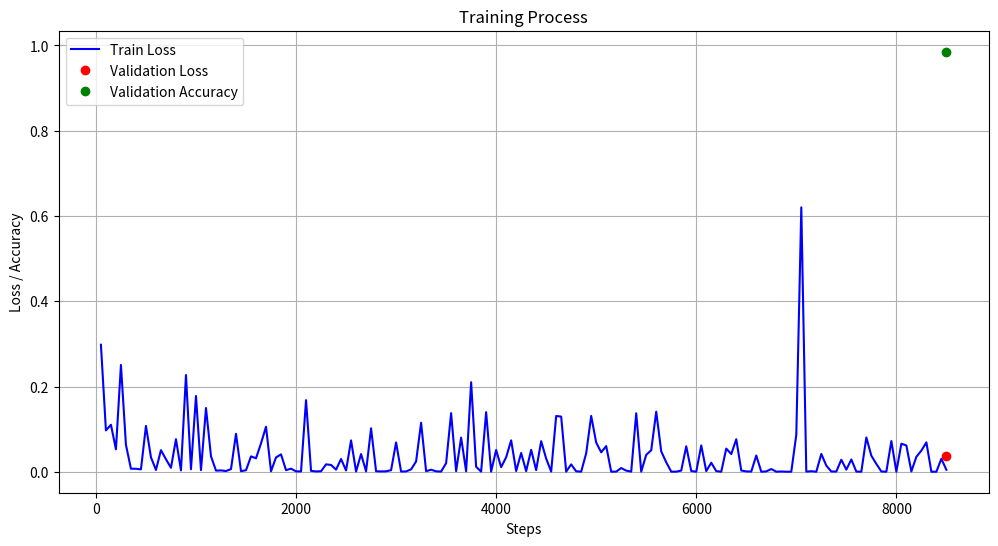

Python code for this plot:
import matplotlib.pyplot as plt

# Данные
steps = [
    49,
    99,
    149,
    199,
    249,
    299,
    349,
    399,
    449,
    499,
    549,
    599,
    649,
    699,
    749,
    799,
    849,
    899,
    949,
    999,
    1049,
    1099,
    1149,
    1199,
    1249,
    1299,
    1349,
    1399,
    1449,
    1499,
    1549,
    1599,
    1649,
    1699,
    1749,
    1799,
    1849,
    1899,
    1949,
    1999,
    2049,
    2099,
    2149,
    2199,
    2249,
    2299,
    2349,
    2399,
    2449,
    2499,
    2549,
    2599,
    2649,
    2699,
    2749,
    2799,
    2849,
    2899,
    2949,
    2999,
    3049,
    3099,
    3149,
    3199,
    3249,
    3299,
    3349,
    3399,
    3449,
    3499,
    3549,
    3599,
    3649,
    3699,
    3749,
    3799,
    3849,
    3899,
    3949,
    3999,
    4049,
    4099,
    4149,
    4199,
    4249,
    4299,
    4349,
    4399,
    4449,
    4499,
    4549,
    4599,
    4649,
    4699,
    4749,
    4799,
    4849,
    4899,
    4949,
    4999,
    5049,
    5099,
    5149,
    5199,
    5249,
    5299,
    5349,
    5399,
    5449,
    5499,
    5549,
    5599,
    5649,
    5699,
    5749,
    5799,
    5849,
    5899,
    5949,
    5999,
    6049,
    6099,
    6149,
    6199,
    6249,
    6299,
    6349,
    6399,
    6449,
    6499,
    6549,
    6599,
    6649,
    6699,
    6749,
    6799,
    6849,
    6899,
    6949,
    6999,
    7049,
    7099,
    7149,
    7199,
    7249,
    7299,
    7349,
    7399,
    7449,
    7499,
    7549,
    7599,
    7649,
    7699,
    7749,
    7799,
    7849,
    7899,
    7949,
    7999,
    8049,
    8099,
    8149,
    8199,
    8249,
    8299,
    8349,
    8399,
    8449,
    8499,
    8510,
]
train_loss = [
    0.29812127351760864,
    0.09726141393184662,
    0.11050711572170258,
    0.05295535549521446,
    0.25072506070137024,
    0.06347313523292542,
    0.0074134827591478825,
    0.007355031091719866,
    0.005854050628840923,
    0.1077655553817749,
    0.03423212096095085,
    0.004512341693043709,
    0.05094479024410248,
    0.029622329398989677,
    0.009632650762796402,
    0.07658009231090546,
    0.0034999214112758636,
    0.2270852029323578,
    0.0062081413343548775,
    0.17789892852306366,
    0.004114548675715923,
    0.14981728792190552,
    0.036628659814596176,
    0.0029653548263013363,
    0.003450703574344516,
    0.001960722729563713,
    0.00656077079474926,
    0.08923965692520142,
    0.0016847928054630756,
    0.0038995901122689247,
    0.03633958846330643,
    0.03195501118898392,
    0.06696256250143051,
    0.10591498017311096,
    0.0013373694382607937,
    0.03382914513349533,
    0.041125115007162094,
    0.004020444117486477,
    0.007596381939947605,
    0.0012353102210909128,
    0.0011489391326904297,
    0.1682731658220291,
    0.002332075498998165,
    0.0010709604248404503,
    0.0015237173065543175,
    0.01764373667538166,
    0.01626446470618248,
    0.005277498625218868,
    0.030235521495342255,
    0.003381753107532859,
    0.07383914291858673,
    0.0009331544861197472,
    0.04183352366089821,
    0.0012186686508357525,
    0.10216294229030609,
    0.0015323162078857422,
    0.0010933877201750875,
    0.0013343016617000103,
    0.004044453147798777,
    0.0690288096666336,
    0.0009070078958757222,
    0.0010812761029228568,
    0.0058615608140826225,
    0.02446659468114376,
    0.11527096480131149,
    0.0016414006240665913,
    0.005098645109683275,
    0.0013019004836678505,
    0.0007382869371213019,
    0.020343299955129623,
    0.13775160908699036,
    0.0017237584106624126,
    0.08029236644506454,
    0.00150864920578897,
    0.210292249917984,
    0.011901208199560642,
    0.0006807963363826275,
    0.14008904993534088,
    0.00076096854172647,
    0.05131581053137779,
    0.011108470149338245,
    0.034241802990436554,
    0.07399069517850876,
    0.002034521196037531,
    0.04426271468400955,
    0.0017738660098984838,
    0.05166693031787872,
    0.004173628985881805,
    0.07203380018472672,
    0.031100071966648102,
    0.000715923379175365,
    0.13104993104934692,
    0.12962868809700012,
    0.0006092389812693,
    0.017575960606336594,
    0.001288207364268601,
    0.0006088097579777241,
    0.04359978809952736,
    0.1312134861946106,
    0.06881897896528244,
    0.045874349772930145,
    0.060510169714689255,
    0.0005124250892549753,
    0.0006429037312045693,
    0.009053925983607769,
    0.0029715541750192642,
    0.0006772836204618216,
    0.13745228946208954,
    0.0005376656772568822,
    0.03993016853928566,
    0.05084002763032913,
    0.1411040872335434,
    0.04816069081425667,
    0.02256215550005436,
    0.0005778948543593287,
    0.0005297502502799034,
    0.003073708154261112,
    0.0599423348903656,
    0.002019739244133234,
    0.00045363110257312655,
    0.06205907091498375,
    0.0018437624676153064,
    0.021445566788315773,
    0.001769129536114633,
    0.0004923662054352462,
    0.054573021829128265,
    0.04180542379617691,
    0.07655976712703705,
    0.003201794810593128,
    0.0010943254455924034,
    0.0008301257621496916,
    0.038340263068675995,
    0.0004049460112582892,
    0.0011375268222764134,
    0.0066940197721123695,
    0.00043145817471668124,
    0.000938844692427665,
    0.00038992566987872124,
    0.0004375299031380564,
    0.08716510236263275,
    0.6202362775802612,
    0.0007092793239280581,
    0.0015296221245080233,
    0.00038135849172249436,
    0.04211372137069702,
    0.014710686169564724,
    0.0009361903066746891,
    0.0008485793950967491,
    0.02848755568265915,
    0.005245152860879898,
    0.029052307829260826,
    0.0007567247375845909,
    0.00046226184349507093,
    0.08077628165483475,
    0.03795256465673447,
    0.01873222552239895,
    0.0009277979843318462,
    0.00042530696373432875,
    0.07229070365428925,
    0.00043907167855650187,
    0.06605907529592514,
    0.062022432684898376,
    0.0009582837228663266,
    0.03534330427646637,
    0.04981325939297676,
    0.06928247958421707,
    0.00042629241943359375,
    0.0003938357112929225,
    0.030700458213686943,
    0.004894828889518976,
]
val_acc = [0.9851702451705933]
val_loss = [0.03726286068558693]

# Убедимся, что длины массивов совпадают
steps = steps[: len(train_loss)]  # Обрезаем steps до длины train_loss

# Построение графика
plt.figure(figsize=(12, 6))

# График train_loss
plt.plot(steps, train_loss, label="Train Loss", color="blue")

# График val_loss (если данные доступны)
if val_loss:
    plt.plot([steps[-1]], val_loss, "o", label="Validation Loss", color="red")

# График val_acc (если данные доступны)
if val_acc:
    plt.plot([steps[-1]], val_acc, "o", label="Validation Accuracy", color="green")

plt.xlabel("Steps")
plt.ylabel("Loss / Accuracy")
plt.title("Training Process")
plt.legend()
plt.grid(True)
plt.show()
